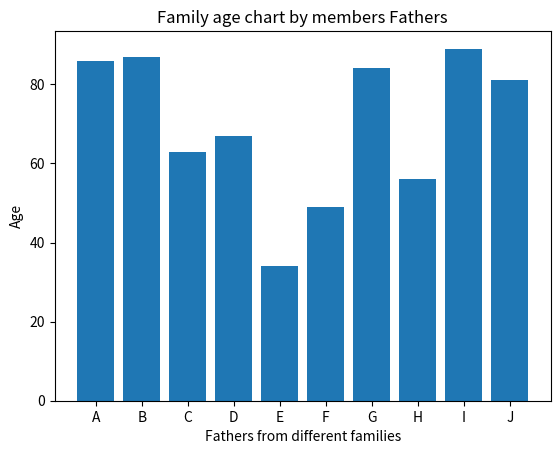
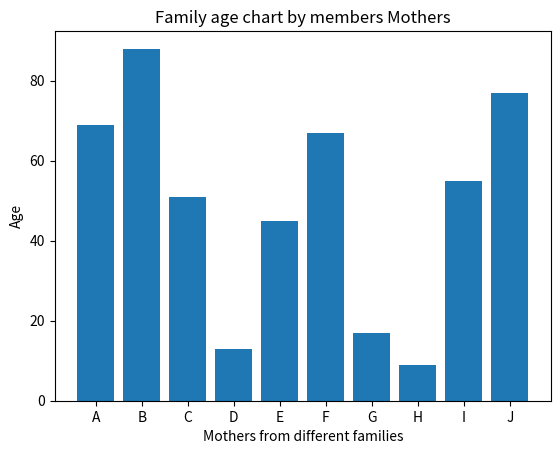
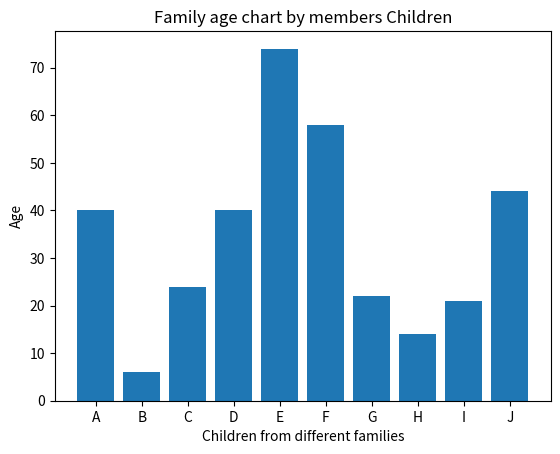
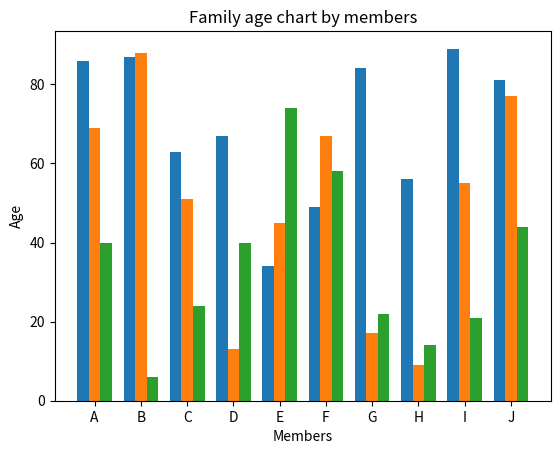

The matplotlib source for these figures, in order:
import numpy as np
import matplotlib.pyplot as plt


def plot_graph():
    family_name = ['A', 'B', 'C', 'D', 'E', 'F', 'G', 'H', 'I', 'J']
    father = np.random.randint(0, 100, 10)
    mother = np.random.randint(0, 100, 10)
    child = np.random.randint(0, 75, 10)
    title = "Family age chart by members"
    plt.figure(1)
    plt.title(title+" Fathers")
    plt.xlabel("Fathers from different families")
    plt.ylabel("Age")
    plt.bar(np.arange(len(father)), father)
    plt.xticks([r for r in range(len(father))], family_name)
    plt.show()

    plt.figure(2)
    plt.title(title+" Mothers")
    plt.xlabel("Mothers from different families")
    plt.ylabel("Age")
    plt.bar(np.arange(len(mother)), mother)
    plt.xticks([r for r in range(len(father))], family_name)
    plt.show()

    plt.figure(3)
    plt.title(title+" Children")
    plt.xlabel("Children from different families")
    plt.ylabel("Age")
    plt.bar(np.arange(len(child)), child)
    plt.xticks([r for r in range(len(father))], family_name)
    plt.show()

    plt.figure(4)
    plt.title(title)
    plt.xlabel("Members")
    plt.ylabel("Age")
    width = 0.25
    r1 = np.arange(len(father))
    r2 = [x + width for x in r1]
    r3 = [x + width for x in r2]
    plt.bar(r1, father, width, label='Father')
    plt.bar(r2, mother, width, label='Mother')
    plt.bar(r3, child, width, label='Child')
    plt.xticks([r + width for r in range(len(father))], family_name)

    plt.show()
    return


if __name__ == "__main__":
    plot_graph()
